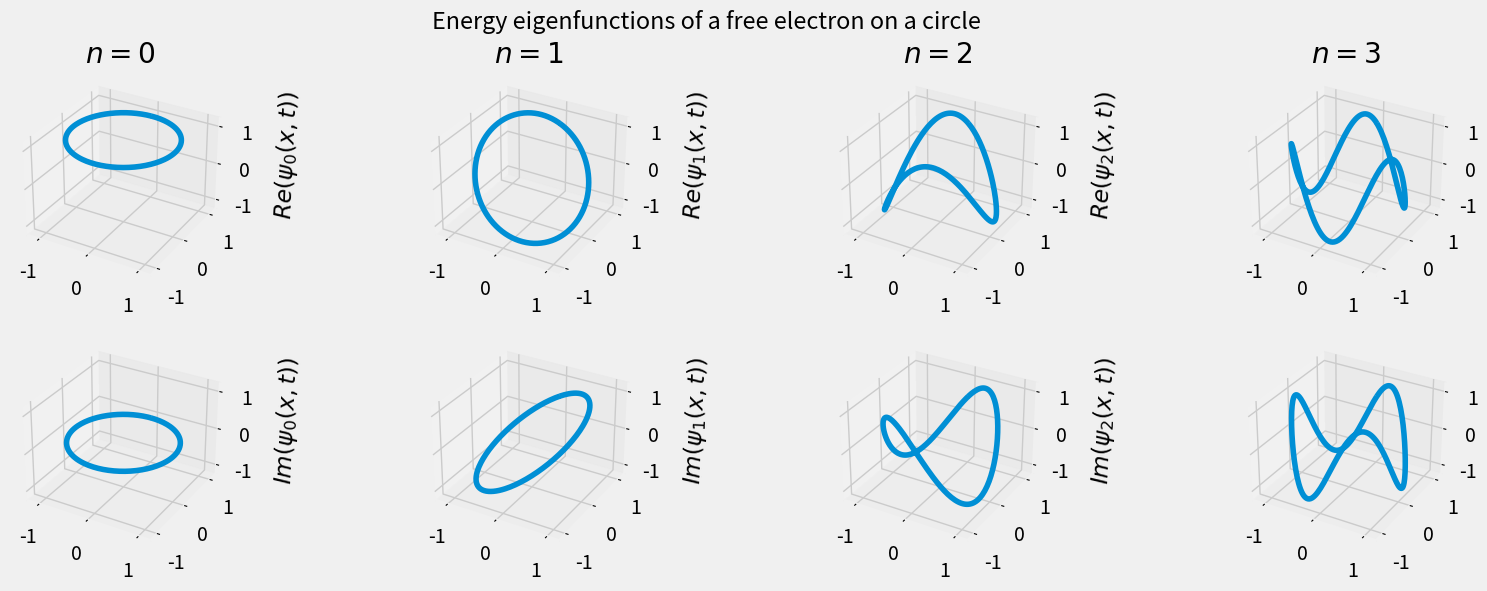

Source code (Python):
import numpy as np 
import matplotlib.pyplot as plt 
plt.style.use('fivethirtyeight')

from matplotlib import animation

'''
free particle on a circle of radius 1
'''

# ---------------------------------------------------------------------------

# constants
m_e 	= 9.11e-28 # electron mass
hbar	= 1.05e-27 # reduced Planck's constant

# points on circle
X 		= np.linspace(0, 2 * np.pi, 200) # position
x, y 	= np.sin(X), np.cos(X)

# ---------------------------------------------------------------------------

# figure setup
fig = plt.figure(figsize=(18,6))
plt.suptitle('Energy eigenfunctions of a free electron on a circle')

ax_re, ax_im 		= [None]*4, [None]*4
lines_re, lines_im 	= [None]*4, [None]*4
for n in range(4):
	ax_re[n] = fig.add_subplot(int(241 + n), projection='3d')
	ax_re[n].set_title('$n={}$'.format(n), pad=3)
	ax_re[n].set_xlim3d([-1.25, 1.25])
	ax_re[n].set_ylim3d([-1.25, 1.25])
	ax_re[n].set_zlim3d([-1.25, 1.25])
	ax_re[n].set_zlabel('$Re(\psi_{}(x,t))$'.format(n), labelpad=10)

	ax_im[n] = fig.add_subplot(int(245 + n), projection='3d')
	ax_im[n].set_xlim3d([-1.25, 1.25])
	ax_im[n].set_ylim3d([-1.25, 1.25])
	ax_im[n].set_zlim3d([-1.25, 1.25])
	ax_im[n].set_zlabel('$Im(\psi_{}(x,t))$'.format(n), labelpad=10)

	# initialize line objects
	lines_re[n], = ax_re[n].plot(x, y, np.cos(n * X))
	lines_im[n], = ax_im[n].plot(x, y, np.sin(n * X))

N = 10
# function to pass into FuncAnimation
def update(num, lines_re, lines_im):
	prog = num/N # progress
	for n in range(4):
		k 		= n # quantum number
		w 		= hbar * k ** 2/(2 * m_e)			
		t 		= prog * 2 * np.pi / (w + 0.001) # time
		wf_re 	= np.cos(k * X - w * t)	# real part of wavefunction
		wf_im 	= np.sin(k * X - w * t) # imaginary part of wavefunction
		lines_re[n].set_data([x,y])
		lines_re[n].set_3d_properties(wf_re)
		lines_im[n].set_data([x,y])
		lines_im[n].set_3d_properties(wf_im)

ani = animation.FuncAnimation(fig, update, N, fargs=[lines_re, lines_im], interval=30)
ani.save('circle-wavefunction.gif', writer='pillow')